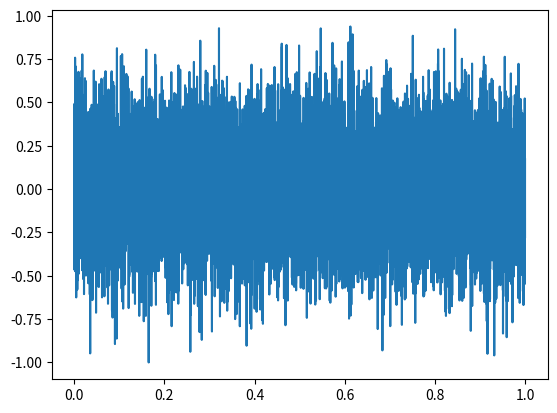
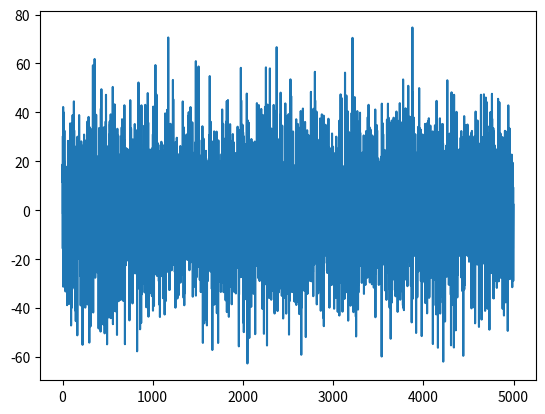
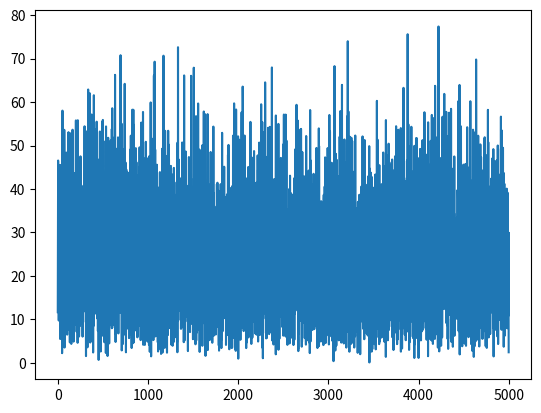
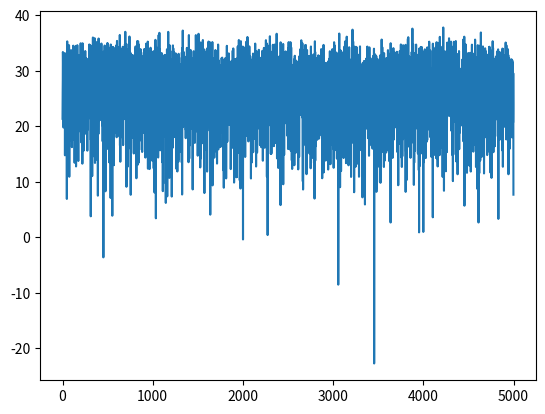
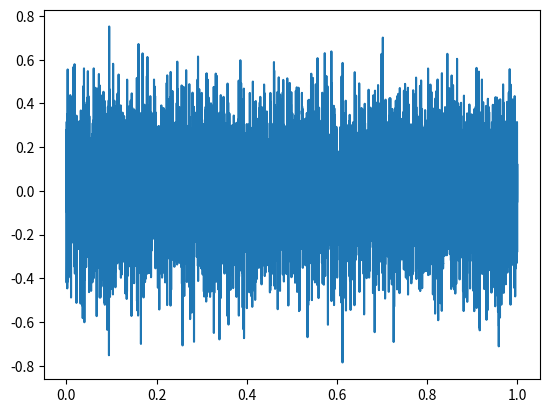
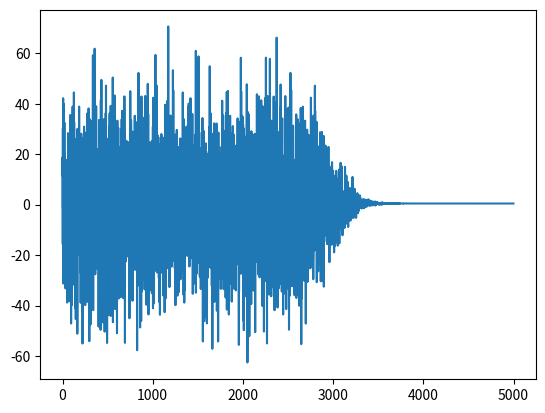
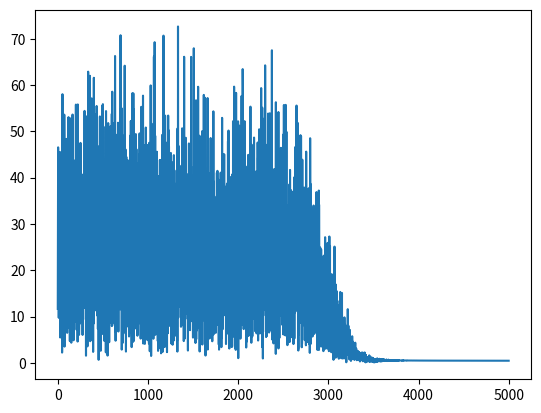
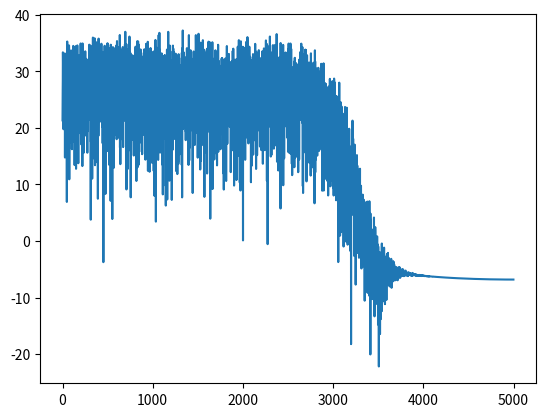

Python code for these plots, in order:
#! -*- coding: utf-8 -*-

#---------------------------------
# モジュールのインポート
#---------------------------------
import argparse
import numpy as np
import pandas as pd
import matplotlib.pyplot as plt
from scipy import signal
from scipy import fftpack

#---------------------------------
# 定数定義
#---------------------------------

#---------------------------------
# 関数: filter
#   フィルタ処理
# 引数説明：
#   x: 入力波形
#   fs: サンプリング周波数
#   freq_pass: 通過域周波数[Hz]
#   freq_stop: 阻止域周波数[Hz]
#   gain_pass: 通過域最大損失[Hz]
#   gain_stop: 阻止域最小損失[Hz]
#   btype: フィルタ種別('lowpass', 'highpass', 'bandpass', 'bandstop')
#---------------------------------
def filter(x, fs, freq_pass, freq_stop, gain_pass, gain_stop, btype):
    fn = fs / 2
    freq_pass_norm = freq_pass / fn
    freq_stop_norm = freq_stop / fn

    N, Wn = signal.buttord(freq_pass_norm, freq_stop_norm, gain_pass, gain_stop)
    b, a = signal.butter(N, Wn, btype=btype)

    y = signal.filtfilt(b, a, x)

    return y

#---------------------------------
# 関数: fft
#   FFT
# 引数説明：
#   t: 波形の時刻情報
#   data: 波形データ
#---------------------------------
def fft(t, data):
    duration = (t[1]-t[0]) * len(t)
#    print(duration)
    fs = 1 / (t[1]-t[0])
    freq_list = np.array([_f / len(t) * fs for _f in range(len(t))])

    data_fft = fftpack.fft(data)
#    print(len(data_fft))
#    print(len(freq_list))

#    freq_list2 = fftpack.fftfreq(len(t), d=t[1]-t[0])
#    print(len(freq_list), freq_list[0:len(freq_list)//2])
#    print(len(freq_list2), freq_list2[0:len(freq_list2)//2])

    return freq_list[0:len(t)//2], data_fft[0:len(t)//2]    # 折り返し成分は返さない

#---------------------------------
# 関数: main
#   メイン関数
#---------------------------------
def main():
    def _arg_parser():
        parser = argparse.ArgumentParser(description='信号のLPF，HPFのサンプル\n'
                                                     ' * default: LPF, カットオフ周波数 6kHz, Slope -20dB/decade', 
                    formatter_class=argparse.RawTextHelpFormatter)

        # --- 引数を追加 ---
        parser.add_argument('--filter_type', dest='filter_type', type=str, default='lowpass', required=False, \
                help='フィルタ種別(lowpass, highpass)')
        parser.add_argument('--fs', dest='fs', type=float, default=10000, required=False, \
                help='サンプリングレート[Hz]')
        parser.add_argument('--freq_pass', dest='freq_pass', type=float, default=3000, required=False, \
                help='通過域端周波数[Hz]')
        parser.add_argument('--freq_stop', dest='freq_stop', type=float, default=6000, required=False, \
                help='阻止域端周波数[Hz]')
        parser.add_argument('--gain_pass', dest='gain_pass', type=float, default=3, required=False, \
                help='通過域最大損失[dB]')
        parser.add_argument('--gain_stop', dest='gain_stop', type=float, default=40, required=False, \
                help='阻止域最大損失[dB]')

        args = parser.parse_args()

        return args

    def _create_signal(fs=100000, duration=1):
        n_samples = fs * duration

        t = np.arange(n_samples) / fs
        y = np.random.normal(loc=0, scale=1, size=n_samples)
        y = y / max(np.abs(y))
#        y = np.random.rand(n_samples)

#        print(min(y), max(y))

        return t, y

        # --- 引数処理 ---
    args = _arg_parser()

    # --- 信号生成 ---
    t, data = _create_signal(args.fs, 1)
    freq, data_fft = fft(t, data)
    plt.figure()
    plt.plot(t, data)
    plt.savefig('input.png')
    plt.close()

#    print(data_fft)

    plt.figure()
    plt.plot(freq, data_fft.real)
    plt.savefig('input_fft_real.png')
    plt.close()

    data_fft_amp = np.sqrt(np.power(data_fft.real, 2) + np.power(data_fft.imag, 2))
    plt.figure()
    plt.plot(freq, data_fft_amp)
    plt.savefig('input_fft_amp.png')
    plt.close()

    data_fft_amp_gain = 20 * np.log10(data_fft_amp)
    plt.figure()
    plt.plot(freq, data_fft_amp_gain)
    plt.savefig('input_fft_amp_gain.png')
    plt.close()

#    print(freq.shape, data_fft.real.shape, data_fft.imag.shape)
    pd.DataFrame(np.vstack((freq, data_fft.real, data_fft.imag)).transpose()).to_csv('input_fft.csv', header=False, index=False)

    # --- LPF ---
    data_lpf = filter(data, args.fs, args.freq_pass, args.freq_stop, args.gain_pass, args.gain_stop, args.filter_type)
    freq, data_fft = fft(t, data_lpf)
    plt.figure()
    plt.plot(t, data_lpf)
    plt.savefig('lpf.png')
    plt.close()

#    print(data_fft)

    plt.figure()
    plt.plot(freq, data_fft.real)
    plt.savefig('lpf_fft_real.png')
    plt.close()

    data_fft_amp = np.sqrt(np.power(data_fft.real, 2) + np.power(data_fft.imag, 2))
    plt.figure()
    plt.plot(freq, data_fft_amp)
    plt.savefig('lpf_fft_amp.png')
    plt.close()

    data_fft_amp_gain = 20 * np.log10(data_fft_amp)
    plt.figure()
    plt.plot(freq, data_fft_amp_gain)
    plt.savefig('lpf_fft_amp_gain.png')
    plt.close()

    return

#---------------------------------
# メイン処理
#---------------------------------
if __name__ == '__main__':
    main()
